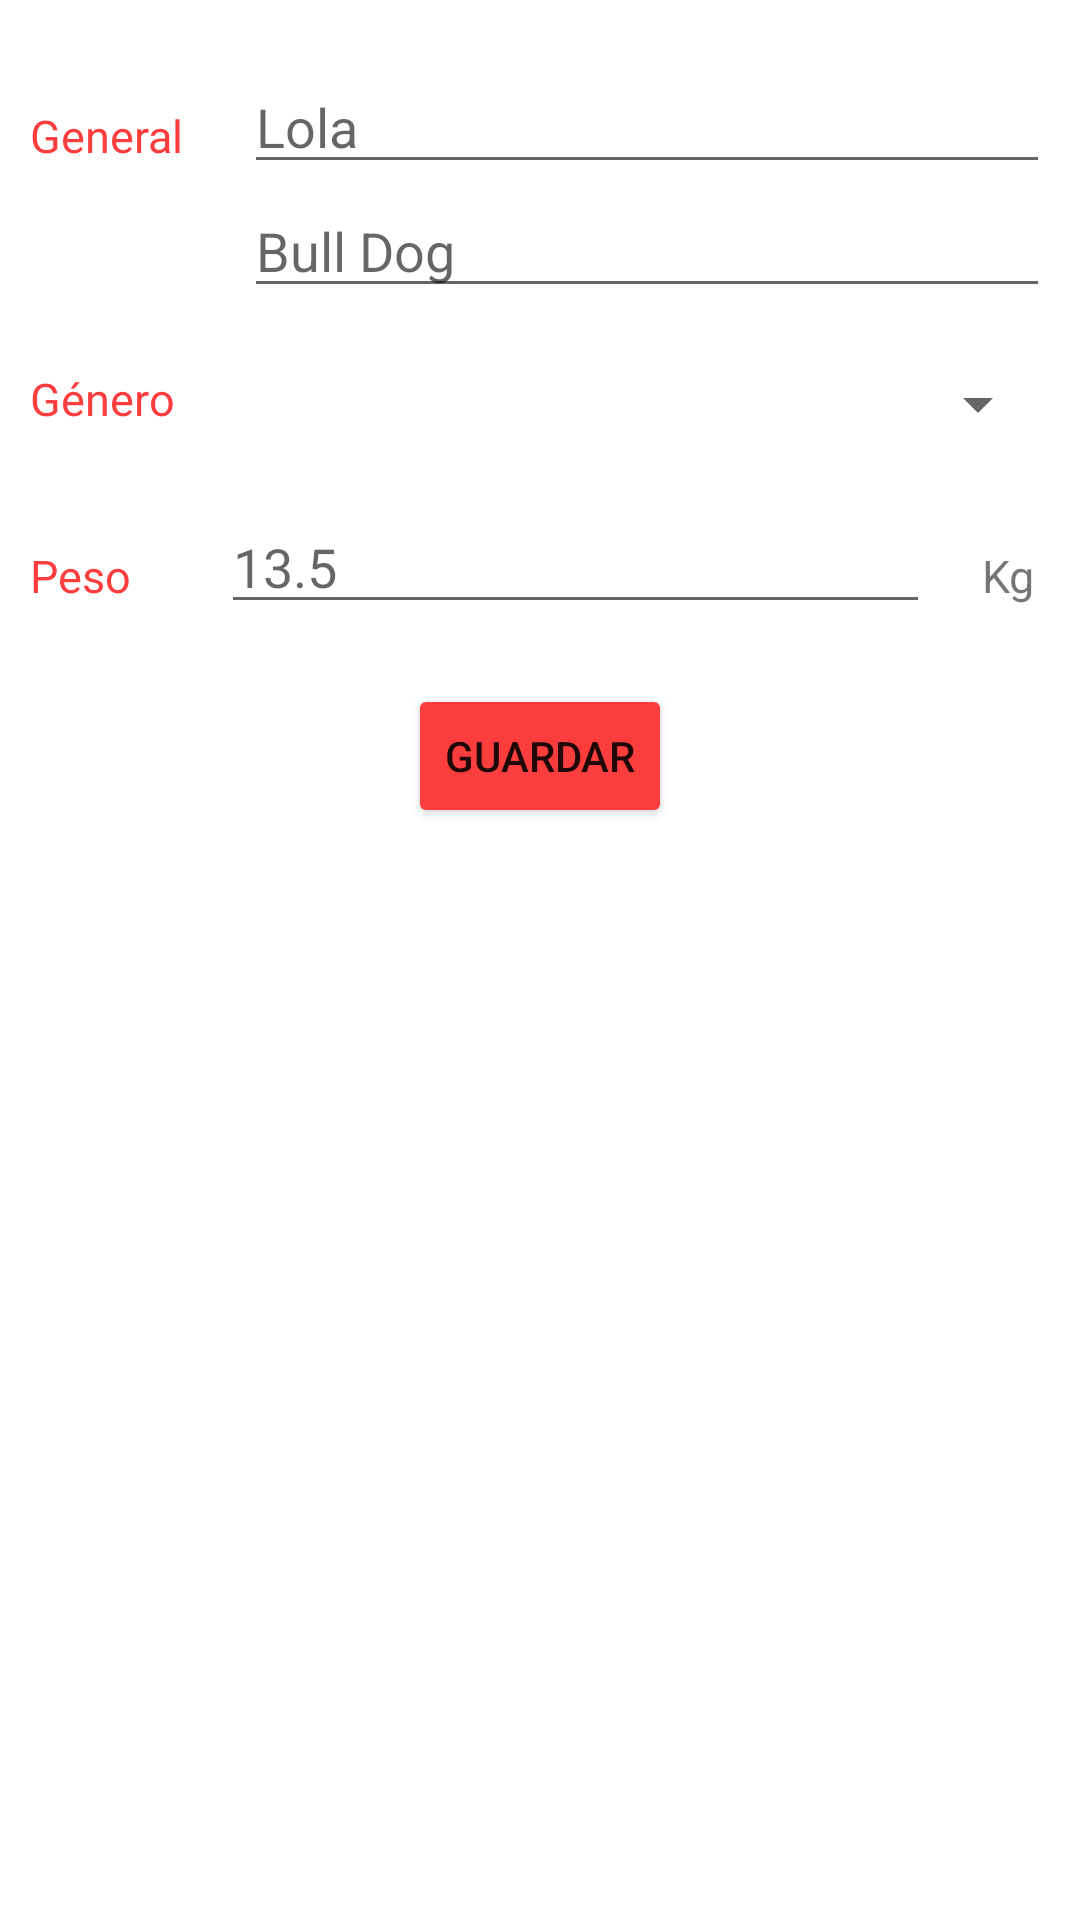

Write the Android layout XML for this screen, with the resource values it uses.
<!-- AndroidManifest.xml: application theme Theme.PetDayCare -->
<!-- res/layout/activity_new_pet.xml -->
<?xml version="1.0" encoding="utf-8"?>
<LinearLayout xmlns:android="http://schemas.android.com/apk/res/android"
    xmlns:app="http://schemas.android.com/apk/res-auto"
    xmlns:tools="http://schemas.android.com/tools"
    android:layout_width="match_parent"
    android:layout_height="match_parent"
    tools:context=".newPetActivity"
    android:orientation="vertical">

    <RelativeLayout
        android:layout_width="match_parent"
        android:layout_height="wrap_content"
        android:layout_marginTop="20dp"
        android:layout_marginLeft="10dp"
        android:id="@+id/general">

        <TextView
            android:layout_width="wrap_content"
            android:layout_height="wrap_content"
            android:text="General"
            android:id="@+id/txtVwGeneral"
            android:layout_alignParentLeft="true"
            android:layout_marginTop="15dp"
            android:textSize="15dp"
            android:textColor="#FB3D3D"/>

        <EditText
            android:layout_width="match_parent"
            android:layout_height="wrap_content"
            android:id="@+id/editTxtName"
            android:hint="Lola"
            android:layout_toRightOf="@+id/txtVwGeneral"
            android:layout_marginLeft="20dp"
            android:layout_marginRight="10dp"
            android:inputType="text"/>

        <EditText
            android:layout_width="match_parent"
            android:layout_height="wrap_content"
            android:id="@+id/EditTxtBreed"
            android:hint="Bull Dog"
            android:layout_toRightOf="@+id/txtVwGeneral"
            android:layout_below="@+id/editTxtName"
            android:layout_marginLeft="20dp"
            android:layout_marginRight="10dp"
            android:inputType="text"/>

    </RelativeLayout>

    <RelativeLayout
        android:layout_width="match_parent"
        android:layout_height="wrap_content"
        android:layout_marginTop="20dp"
        android:layout_marginLeft="10dp"
        android:id="@+id/gender">

        <TextView
            android:layout_width="wrap_content"
            android:layout_height="wrap_content"
            android:text="Género"
            android:id="@+id/txtVwGender"
            android:layout_alignParentLeft="true"
            android:textSize="15dp"
            android:textColor="#FB3D3D"/>

        <Spinner
            android:layout_width="match_parent"
            android:layout_height="wrap_content"
            android:id="@+id/spinnerGender"
            android:layout_toRightOf="@+id/txtVwGender"
            android:layout_marginLeft="20dp"
            android:layout_marginRight="10dp"/>

    </RelativeLayout>

    <RelativeLayout
        android:layout_width="match_parent"
        android:layout_height="wrap_content"
        android:layout_marginTop="20dp"
        android:layout_marginLeft="10dp"
        android:id="@+id/weight">

        <TextView
            android:layout_width="wrap_content"
            android:layout_height="wrap_content"
            android:text="Peso"
            android:id="@+id/txtVwWeight"
            android:layout_alignParentLeft="true"
            android:layout_marginTop="15dp"
            android:layout_marginRight="10dp"
            android:textSize="15dp"
            android:textColor="#FB3D3D"/>

        <EditText
            android:layout_width="match_parent"
            android:layout_height="wrap_content"
            android:id="@+id/editTxtWeight"
            android:hint="13.5"
            android:layout_toRightOf="@+id/txtVwWeight"
            android:layout_marginLeft="20dp"
            android:layout_marginRight="50dp"
            android:inputType="numberDecimal"/>

        <TextView
            android:layout_width="wrap_content"
            android:layout_height="wrap_content"
            android:text="Kg"
            android:layout_alignParentRight="true"
            android:textSize="15dp"
            android:layout_marginTop="15dp"
            android:layout_marginRight="15dp"/>

    </RelativeLayout>

    <LinearLayout
        android:layout_width="match_parent"
        android:layout_height="match_parent"
        android:orientation="vertical">

        <Button
            android:layout_width="wrap_content"
            android:layout_height="wrap_content"
            android:text="Guardar"
            android:backgroundTint="#FB3D3D"
            android:layout_gravity="center_horizontal"
            android:layout_marginTop="20dp"/>

    </LinearLayout>

</LinearLayout>
<!-- resources referenced by this layout -->
<resources>
  <style name="Theme.PetDayCare" parent="Theme.MaterialComponents.DayNight.DarkActionBar">
          
          <item name="colorPrimary">#F15448</item>
          <item name="colorPrimaryVariant">#F15448</item>
          <item name="colorOnPrimary">@color/white</item>
          
          <item name="colorSecondary">@color/teal_200</item>
          <item name="colorSecondaryVariant">@color/teal_700</item>
          <item name="colorOnSecondary">@color/black</item>
          
          <item name="android:statusBarColor" tools:targetApi="l">?attr/colorPrimaryVariant</item>
          
      </style>
  <!-- not gathered from this repository: default colours our renderer supplied (Android Studio template values) -->
  <color name="teal_200">#FF03DAC5</color>
  <color name="teal_700">#FF018786</color>
  <color name="black">#FF000000</color>
  <color name="white">#FFFFFFFF</color>
</resources>
